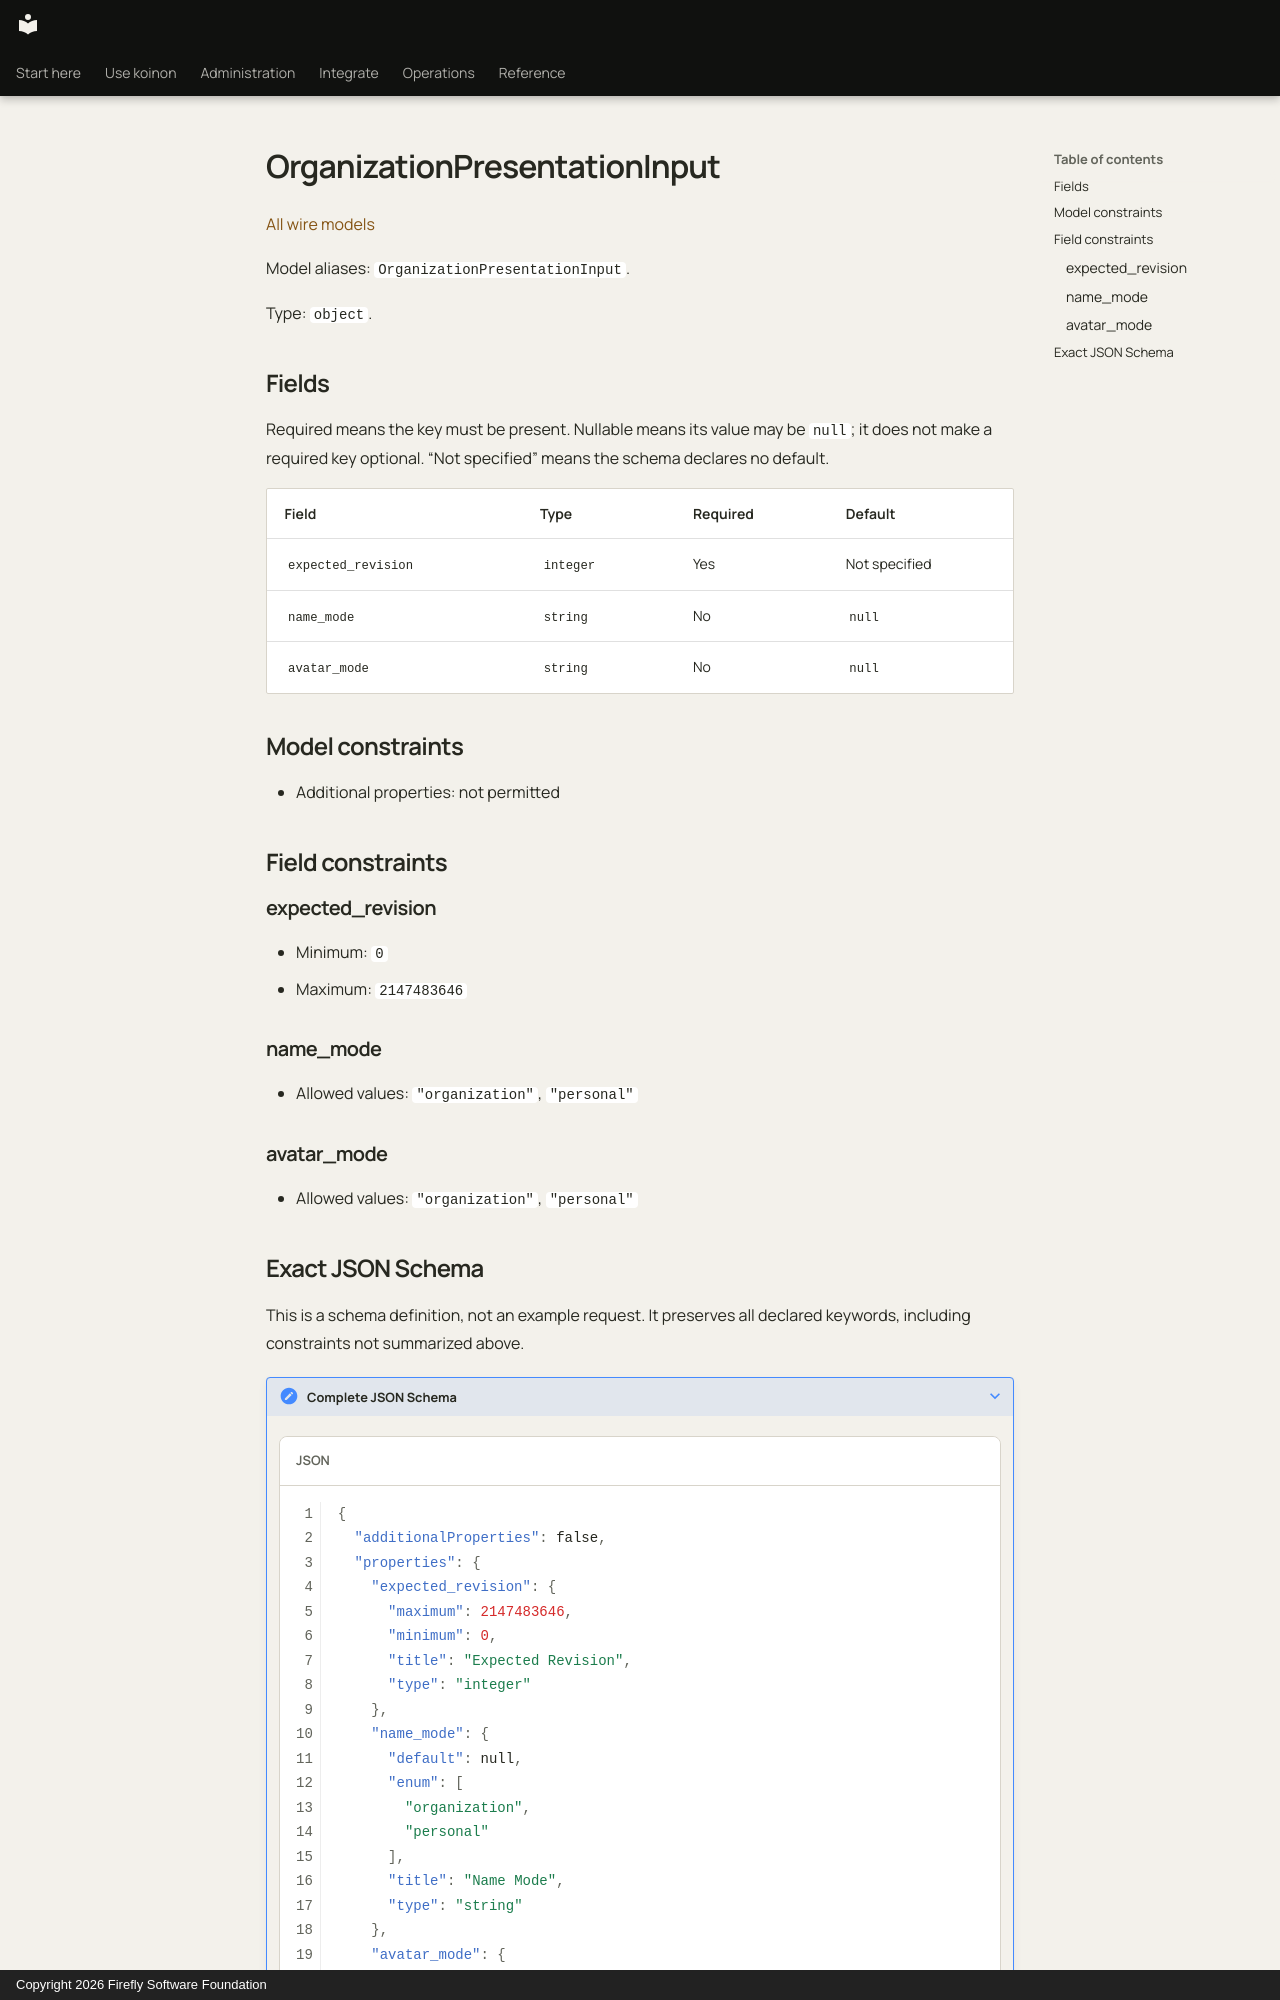

repository: fireflyframework/firefly-koinon · page: reference/models/organizationpresentationinput/index.html · generator: mkdocs · copyright: Copyright 2026 Firefly Software Foundation

<!-- Copyright 2026 Firefly Software Foundation -->
<!-- SPDX-License-Identifier: Apache-2.0 -->

# OrganizationPresentationInput

[All wire models](index.md)

Model aliases: `OrganizationPresentationInput`.

Type: `object`.

## Fields

Required means the key must be present. Nullable means its value may be `null`; it does not make a required key optional. “Not specified” means the schema declares no default.

| Field | Type | Required | Default |
| --- | --- | --- | --- |
| `expected_revision` | `integer` | Yes | Not specified |
| `name_mode` | `string` | No | `null` |
| `avatar_mode` | `string` | No | `null` |

## Model constraints

- Additional properties: not permitted

## Field constraints

### expected_revision

- Minimum: `0`
- Maximum: `2147483646`

### name_mode

- Allowed values: `"organization"`, `"personal"`

### avatar_mode

- Allowed values: `"organization"`, `"personal"`
